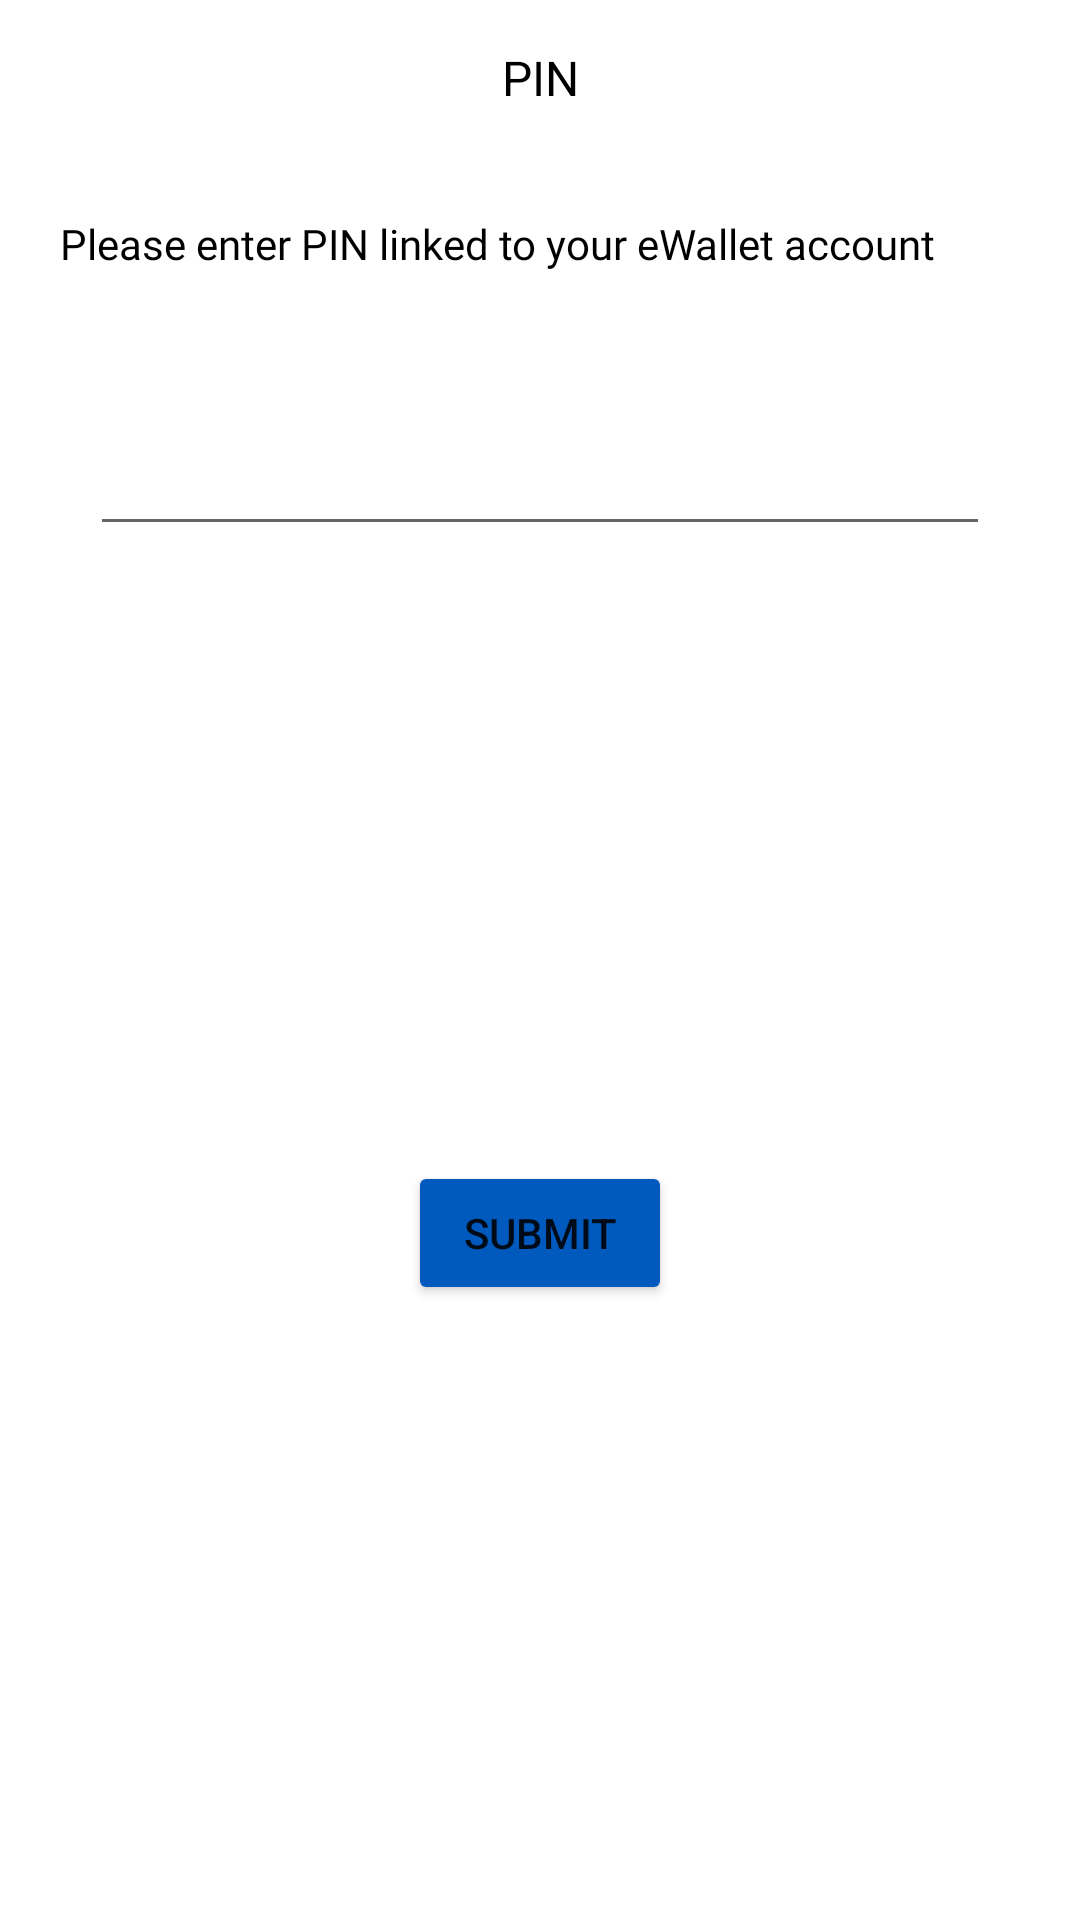

Reconstruct the res/layout file that produces this screen, plus the resources it refers to.
<!-- AndroidManifest.xml: application theme Theme.Lilol -->
<!-- res/layout/activity_tng_pin.xml -->
<?xml version="1.0" encoding="utf-8"?>
<androidx.constraintlayout.widget.ConstraintLayout xmlns:android="http://schemas.android.com/apk/res/android"
    xmlns:app="http://schemas.android.com/apk/res-auto"
    xmlns:tools="http://schemas.android.com/tools"
    android:layout_width="match_parent"
    android:layout_height="wrap_content">

    <androidx.constraintlayout.widget.ConstraintLayout
        android:id="@+id/constraintLayout3"
        android:layout_width="match_parent"
        android:layout_height="wrap_content"
        android:paddingTop="15dp"
        android:paddingBottom="15dp"
        app:layout_constraintTop_toTopOf="parent"
        tools:layout_editor_absoluteX="1dp">

        <ImageView
            android:id="@+id/cancel_icon"
            android:layout_width="wrap_content"
            android:layout_height="wrap_content"
            android:layout_marginLeft="20dp"
            app:layout_constraintBottom_toBottomOf="parent"
            app:layout_constraintStart_toStartOf="parent"
            app:layout_constraintTop_toTopOf="parent"
            app:srcCompat="@drawable/ic_baseline_clear_24" />

        <TextView
            android:id="@+id/pin_text"
            android:layout_width="wrap_content"
            android:layout_height="wrap_content"
            android:text="PIN"
            android:textColor="@color/black"
            android:textSize="16dp"
            app:layout_constraintBottom_toBottomOf="parent"
            app:layout_constraintEnd_toEndOf="parent"
            app:layout_constraintStart_toStartOf="parent"
            app:layout_constraintTop_toTopOf="parent" />

    </androidx.constraintlayout.widget.ConstraintLayout>

    <EditText
        android:id="@+id/pin_number"
        android:layout_width="300dp"
        android:layout_height="wrap_content"
        android:layout_marginTop="50dp"
        android:ems="10"
        android:inputType="number"
        app:layout_constraintEnd_toEndOf="parent"
        app:layout_constraintStart_toStartOf="parent"
        app:layout_constraintTop_toBottomOf="@+id/pin_text2" />

    <TextView
        android:id="@+id/pin_text2"
        android:layout_width="300dp"
        android:layout_height="wrap_content"
        android:layout_marginStart="20dp"
        android:layout_marginTop="20dp"
        android:fontFamily="@font/roboto_regular"
        android:text="Please enter PIN linked to your eWallet account"
        android:textColor="@color/black"
        app:layout_constraintStart_toStartOf="parent"
        app:layout_constraintTop_toBottomOf="@+id/constraintLayout3" />

    <Button
        android:id="@+id/submit_button"
        android:layout_width="wrap_content"
        android:layout_height="wrap_content"
        android:layout_marginTop="20dp"
        android:layout_marginBottom="20dp"
        android:backgroundTint="@color/tng_theme"
        android:text="Submit"
        app:cornerRadius="10dp"
        app:layout_constraintBottom_toBottomOf="parent"
        app:layout_constraintEnd_toEndOf="parent"
        app:layout_constraintStart_toStartOf="parent"
        app:layout_constraintTop_toBottomOf="@+id/pin_number" />

</androidx.constraintlayout.widget.ConstraintLayout>
<!-- resources referenced by this layout -->
<resources>
  <color name="black">#FF000000</color>
  <color name="tng_theme">#005ABE</color>
  <style name="Theme.Lilol" parent="Theme.MaterialComponents.DayNight.NoActionBar">
          
          <item name="colorPrimary">@color/main_theme</item>
          <item name="colorPrimaryVariant">@color/main_theme</item>
          <item name="colorOnPrimary">@color/white</item>
          
          <item name="colorSecondary">@color/teal_200</item>
          <item name="colorSecondaryVariant">@color/teal_700</item>
          <item name="colorOnSecondary">@color/black</item>
          
          <item name="android:statusBarColor">?attr/colorPrimaryVariant</item>
          
      </style>
  <color name="main_theme">#3A8CEB</color>
  <color name="white">#FFFFFFFF</color>
  <color name="teal_200">#FF03DAC5</color>
  <color name="teal_700">#FF018786</color>
</resources>
